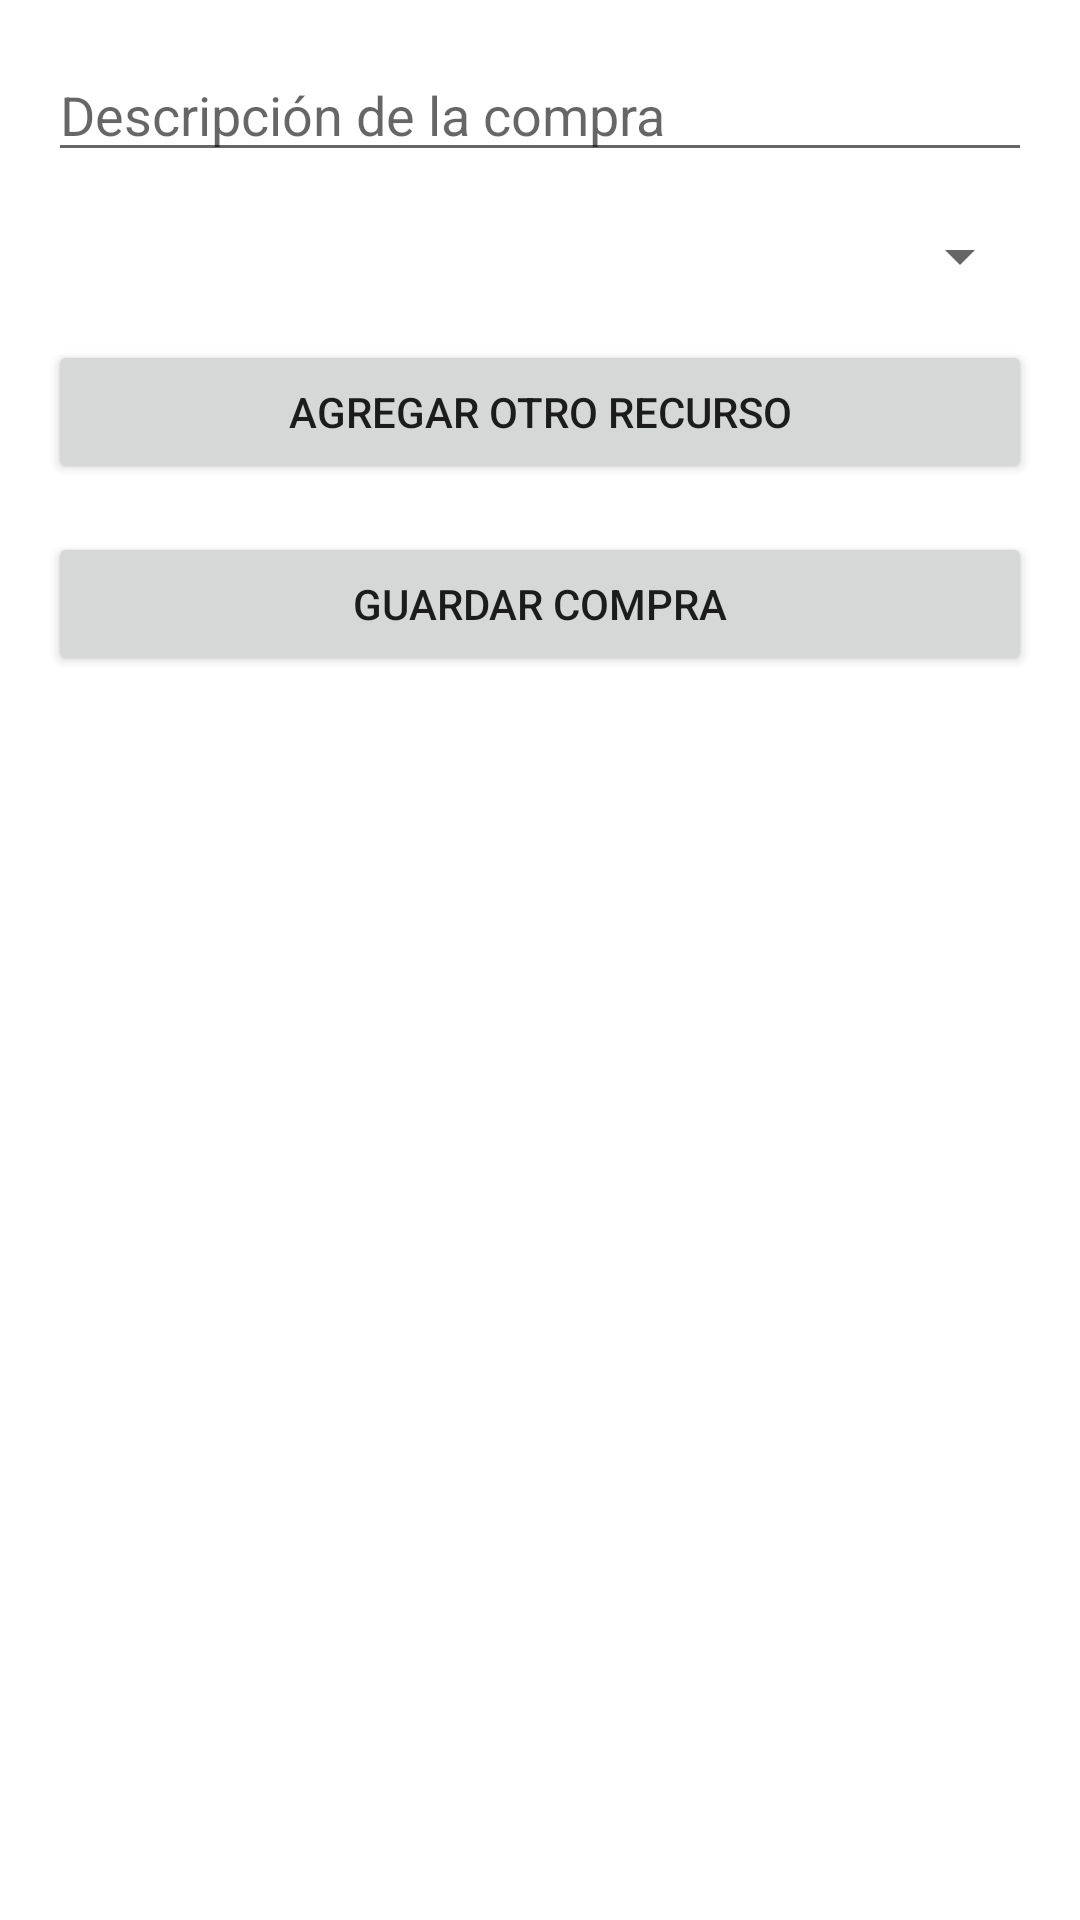

Android layout source for this screen:
<!-- AndroidManifest.xml: application theme Theme.TfgJunio -->
<!-- res/layout/activity_add_compra.xml -->
<?xml version="1.0" encoding="utf-8"?>
<LinearLayout xmlns:android="http://schemas.android.com/apk/res/android"
    xmlns:tools="http://schemas.android.com/tools"
    android:layout_width="match_parent"
    android:layout_height="match_parent"
    android:orientation="vertical"
    android:padding="16dp"
    tools:context=".view.Compra.AddCompraView">

    <EditText
        android:id="@+id/etDescripcionCompra"
        android:layout_width="match_parent"
        android:layout_height="wrap_content"
        android:hint="Descripción de la compra" />

    <Spinner
        android:id="@+id/spinnerRecurso"
        android:layout_width="match_parent"
        android:layout_height="wrap_content"
        android:layout_marginTop="16dp" />

    <Button
        android:id="@+id/btnAgregarRecurso"
        android:layout_width="match_parent"
        android:layout_height="wrap_content"
        android:text="Agregar otro recurso"
        android:layout_marginTop="16dp" />

    <Button
        android:id="@+id/btnGuardarCompra"
        android:layout_width="match_parent"
        android:layout_height="wrap_content"
        android:text="Guardar Compra"
        android:layout_marginTop="16dp" />

</LinearLayout>
<!-- resources referenced by this layout -->
<resources>
  <style name="Theme.TfgJunio" parent="Theme.MaterialComponents.DayNight.DarkActionBar">
          
          <item name="colorPrimary">@color/green</item>
          <item name="colorPrimaryVariant">@color/purple_700</item>
          <item name="colorOnPrimary">@color/white</item>
          
          <item name="colorSecondary">@color/teal_200</item>
          <item name="colorSecondaryVariant">@color/teal_700</item>
          <item name="colorOnSecondary">@color/black</item>
          
          <item name="android:statusBarColor">?attr/colorPrimaryVariant</item>
          
  
      </style>
  <color name="green">#336000</color>
  <color name="purple_700">#FF3700B3</color>
  <color name="white">#FFFFFFFF</color>
  <color name="teal_200">#FF03DAC5</color>
  <color name="teal_700">#FF018786</color>
  <color name="black">#FF000000</color>
</resources>
